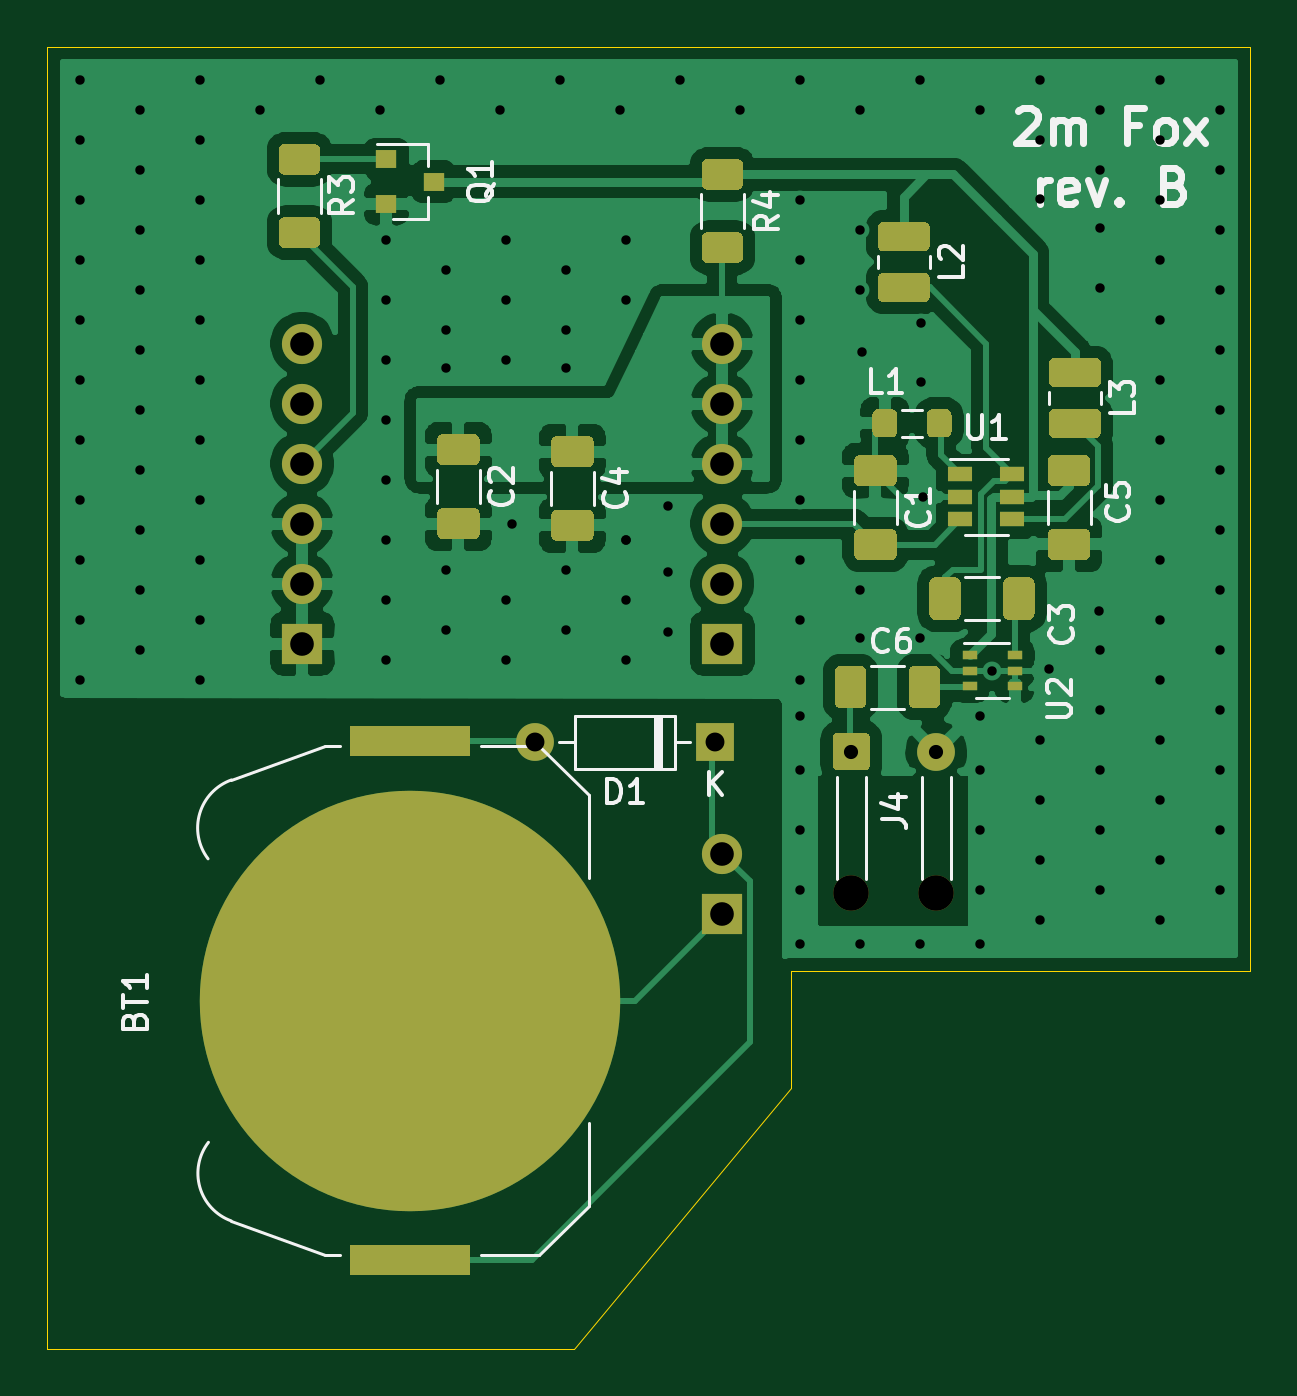
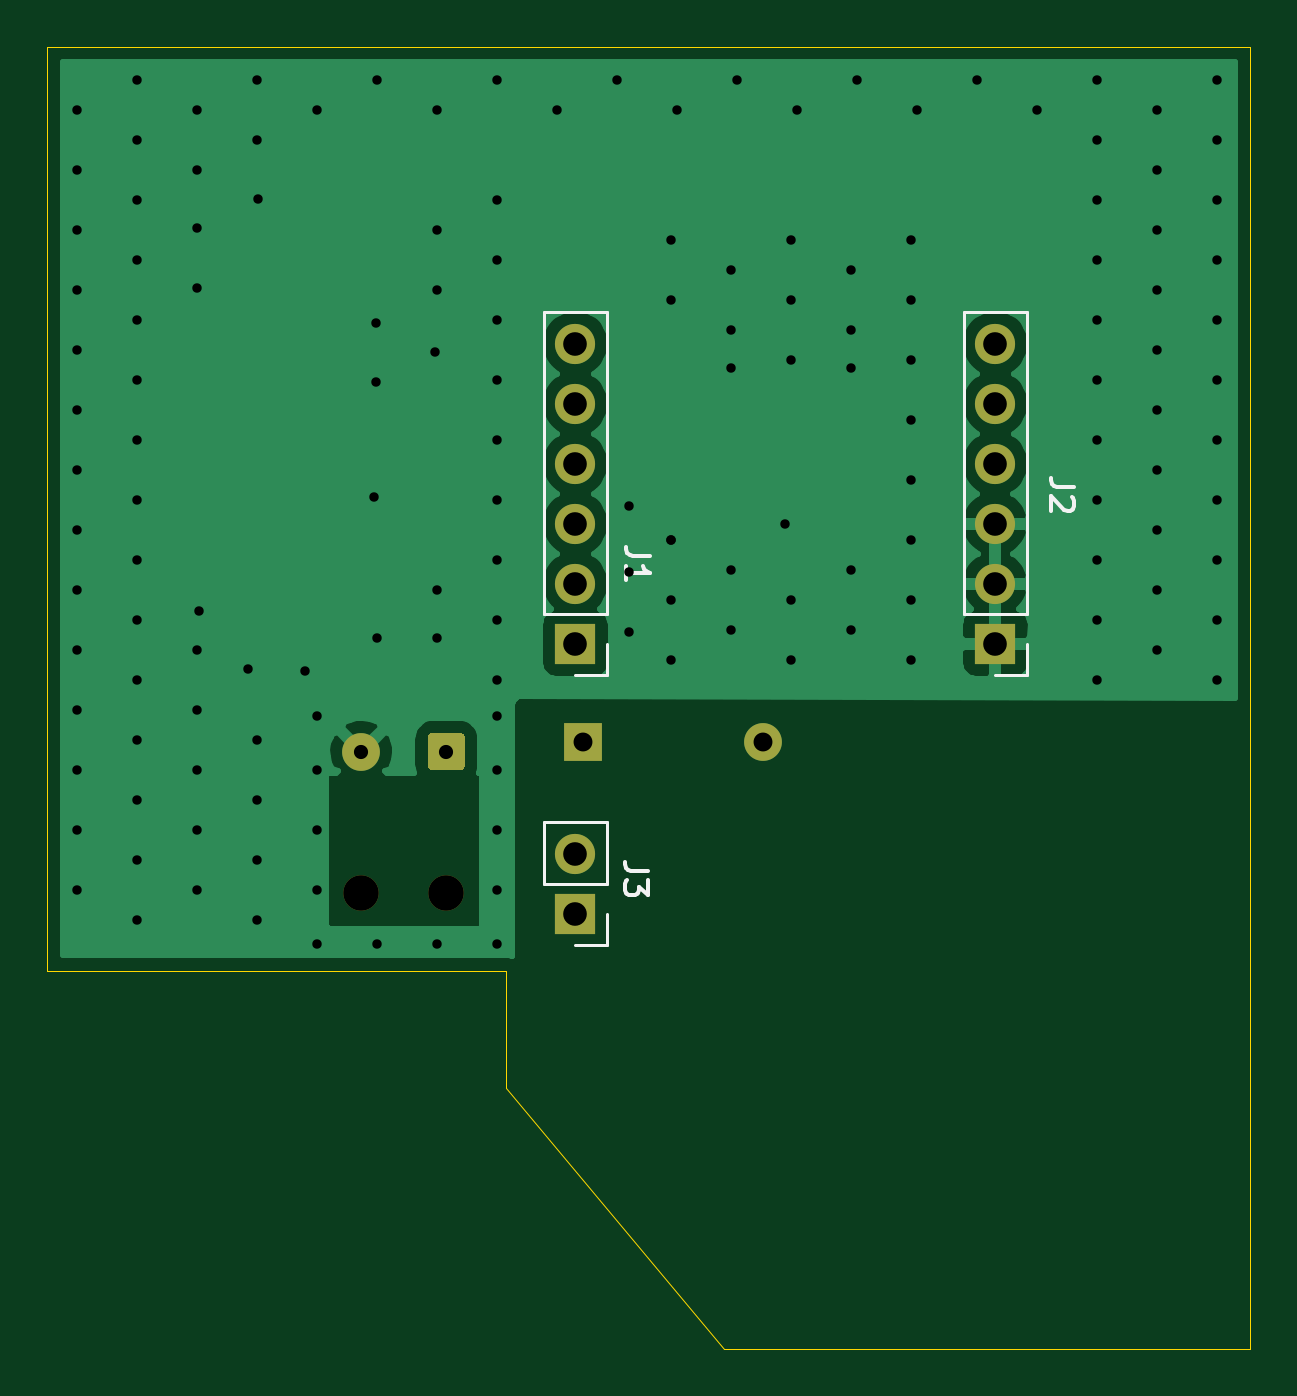
Circuit board: 11 layer files. Board 50.9 x 55.1 mm.
- bottom_copper: fox_hunt_2m_fm-B_Cu.gbr (31275 bytes)
- bottom_mask: fox_hunt_2m_fm-B_Mask.gbr (1596 bytes)
- paste: fox_hunt_2m_fm-B_Paste.gbr (465 bytes)
- bottom_silk: fox_hunt_2m_fm-B_SilkS.gbr (2822 bytes)
- outline: fox_hunt_2m_fm-Edge_Cuts.gbr (859 bytes)
- top_copper: fox_hunt_2m_fm-F_Cu.gbr (102785 bytes)
- top_mask: fox_hunt_2m_fm-F_Mask.gbr (10111 bytes)
- paste: fox_hunt_2m_fm-F_Paste.gbr (8929 bytes)
- top_silk: fox_hunt_2m_fm-F_SilkS.gbr (16659 bytes)
- drill: fox_hunt_2m_fm-NPTH.drl (313 bytes)
- drill: fox_hunt_2m_fm-PTH.drl (2451 bytes)

=== bottom_copper: fox_hunt_2m_fm-B_Cu.gbr (31275 bytes, source omitted) ===
=== bottom_mask: fox_hunt_2m_fm-B_Mask.gbr ===
%TF.GenerationSoftware,KiCad,Pcbnew,(5.1.9)-1*%
%TF.CreationDate,2021-05-28T16:26:46-04:00*%
%TF.ProjectId,fox_hunt_2m_fm,666f785f-6875-46e7-945f-326d5f666d2e,rev?*%
%TF.SameCoordinates,Original*%
%TF.FileFunction,Soldermask,Bot*%
%TF.FilePolarity,Negative*%
%FSLAX46Y46*%
G04 Gerber Fmt 4.6, Leading zero omitted, Abs format (unit mm)*
G04 Created by KiCad (PCBNEW (5.1.9)-1) date 2021-05-28 16:26:46*
%MOMM*%
%LPD*%
G01*
G04 APERTURE LIST*
%ADD10O,1.600000X1.600000*%
%ADD11R,1.600000X1.600000*%
%ADD12C,1.500000*%
%ADD13C,1.600000*%
%ADD14O,1.700000X1.700000*%
%ADD15R,1.700000X1.700000*%
G04 APERTURE END LIST*
D10*
%TO.C,D1*%
X139630000Y-136000000D03*
D11*
X147250000Y-136000000D03*
%TD*%
D12*
%TO.C,J4*%
X156635000Y-142398000D03*
X153035000Y-142398000D03*
D13*
X156635000Y-136398000D03*
G36*
G01*
X152235000Y-136948000D02*
X152235000Y-135848000D01*
G75*
G02*
X152485000Y-135598000I250000J0D01*
G01*
X153585000Y-135598000D01*
G75*
G02*
X153835000Y-135848000I0J-250000D01*
G01*
X153835000Y-136948000D01*
G75*
G02*
X153585000Y-137198000I-250000J0D01*
G01*
X152485000Y-137198000D01*
G75*
G02*
X152235000Y-136948000I0J250000D01*
G01*
G37*
%TD*%
D14*
%TO.C,J3*%
X147574000Y-140716000D03*
D15*
X147574000Y-143256000D03*
%TD*%
D14*
%TO.C,J2*%
X129794000Y-119126000D03*
X129794000Y-121666000D03*
X129794000Y-124206000D03*
X129794000Y-126746000D03*
X129794000Y-129286000D03*
D15*
X129794000Y-131826000D03*
%TD*%
D14*
%TO.C,J1*%
X147574000Y-119126000D03*
X147574000Y-121666000D03*
X147574000Y-124206000D03*
X147574000Y-126746000D03*
X147574000Y-129286000D03*
D15*
X147574000Y-131826000D03*
%TD*%
M02*

=== paste: fox_hunt_2m_fm-B_Paste.gbr ===
%TF.GenerationSoftware,KiCad,Pcbnew,(5.1.9)-1*%
%TF.CreationDate,2021-05-28T16:26:46-04:00*%
%TF.ProjectId,fox_hunt_2m_fm,666f785f-6875-46e7-945f-326d5f666d2e,rev?*%
%TF.SameCoordinates,Original*%
%TF.FileFunction,Paste,Bot*%
%TF.FilePolarity,Positive*%
%FSLAX46Y46*%
G04 Gerber Fmt 4.6, Leading zero omitted, Abs format (unit mm)*
G04 Created by KiCad (PCBNEW (5.1.9)-1) date 2021-05-28 16:26:46*
%MOMM*%
%LPD*%
G01*
G04 APERTURE LIST*
G04 APERTURE END LIST*
M02*

=== bottom_silk: fox_hunt_2m_fm-B_SilkS.gbr ===
%TF.GenerationSoftware,KiCad,Pcbnew,(5.1.9)-1*%
%TF.CreationDate,2021-05-28T16:26:46-04:00*%
%TF.ProjectId,fox_hunt_2m_fm,666f785f-6875-46e7-945f-326d5f666d2e,rev?*%
%TF.SameCoordinates,Original*%
%TF.FileFunction,Legend,Bot*%
%TF.FilePolarity,Positive*%
%FSLAX46Y46*%
G04 Gerber Fmt 4.6, Leading zero omitted, Abs format (unit mm)*
G04 Created by KiCad (PCBNEW (5.1.9)-1) date 2021-05-28 16:26:46*
%MOMM*%
%LPD*%
G01*
G04 APERTURE LIST*
%ADD10C,0.120000*%
%ADD11C,0.150000*%
G04 APERTURE END LIST*
D10*
%TO.C,J3*%
X146244000Y-144586000D02*
X147574000Y-144586000D01*
X146244000Y-143256000D02*
X146244000Y-144586000D01*
X146244000Y-141986000D02*
X148904000Y-141986000D01*
X148904000Y-141986000D02*
X148904000Y-139386000D01*
X146244000Y-141986000D02*
X146244000Y-139386000D01*
X146244000Y-139386000D02*
X148904000Y-139386000D01*
%TO.C,J2*%
X128464000Y-133156000D02*
X129794000Y-133156000D01*
X128464000Y-131826000D02*
X128464000Y-133156000D01*
X128464000Y-130556000D02*
X131124000Y-130556000D01*
X131124000Y-130556000D02*
X131124000Y-117796000D01*
X128464000Y-130556000D02*
X128464000Y-117796000D01*
X128464000Y-117796000D02*
X131124000Y-117796000D01*
%TO.C,J1*%
X146244000Y-133156000D02*
X147574000Y-133156000D01*
X146244000Y-131826000D02*
X146244000Y-133156000D01*
X146244000Y-130556000D02*
X148904000Y-130556000D01*
X148904000Y-130556000D02*
X148904000Y-117796000D01*
X146244000Y-130556000D02*
X146244000Y-117796000D01*
X146244000Y-117796000D02*
X148904000Y-117796000D01*
%TO.C,J3*%
D11*
X144486380Y-141462166D02*
X145200666Y-141462166D01*
X145343523Y-141414547D01*
X145438761Y-141319309D01*
X145486380Y-141176452D01*
X145486380Y-141081214D01*
X144486380Y-141843119D02*
X144486380Y-142462166D01*
X144867333Y-142128833D01*
X144867333Y-142271690D01*
X144914952Y-142366928D01*
X144962571Y-142414547D01*
X145057809Y-142462166D01*
X145295904Y-142462166D01*
X145391142Y-142414547D01*
X145438761Y-142366928D01*
X145486380Y-142271690D01*
X145486380Y-141985976D01*
X145438761Y-141890738D01*
X145391142Y-141843119D01*
%TO.C,J2*%
X126452380Y-125206166D02*
X127166666Y-125206166D01*
X127309523Y-125158547D01*
X127404761Y-125063309D01*
X127452380Y-124920452D01*
X127452380Y-124825214D01*
X126547619Y-125634738D02*
X126500000Y-125682357D01*
X126452380Y-125777595D01*
X126452380Y-126015690D01*
X126500000Y-126110928D01*
X126547619Y-126158547D01*
X126642857Y-126206166D01*
X126738095Y-126206166D01*
X126880952Y-126158547D01*
X127452380Y-125587119D01*
X127452380Y-126206166D01*
%TO.C,J1*%
X144422880Y-128127166D02*
X145137166Y-128127166D01*
X145280023Y-128079547D01*
X145375261Y-127984309D01*
X145422880Y-127841452D01*
X145422880Y-127746214D01*
X145422880Y-129127166D02*
X145422880Y-128555738D01*
X145422880Y-128841452D02*
X144422880Y-128841452D01*
X144565738Y-128746214D01*
X144660976Y-128650976D01*
X144708595Y-128555738D01*
%TD*%
M02*

=== outline: fox_hunt_2m_fm-Edge_Cuts.gbr ===
%TF.GenerationSoftware,KiCad,Pcbnew,(5.1.9)-1*%
%TF.CreationDate,2021-05-28T16:26:46-04:00*%
%TF.ProjectId,fox_hunt_2m_fm,666f785f-6875-46e7-945f-326d5f666d2e,rev?*%
%TF.SameCoordinates,Original*%
%TF.FileFunction,Profile,NP*%
%FSLAX46Y46*%
G04 Gerber Fmt 4.6, Leading zero omitted, Abs format (unit mm)*
G04 Created by KiCad (PCBNEW (5.1.9)-1) date 2021-05-28 16:26:46*
%MOMM*%
%LPD*%
G01*
G04 APERTURE LIST*
%TA.AperFunction,Profile*%
%ADD10C,0.050000*%
%TD*%
G04 APERTURE END LIST*
D10*
X150495000Y-145669000D02*
X150495000Y-150622000D01*
X150495000Y-145669000D02*
X169926000Y-145669000D01*
X141287500Y-161671000D02*
X118999000Y-161671000D01*
X118999000Y-161671000D02*
X118999000Y-106553000D01*
X150495000Y-150622000D02*
X141287500Y-161671000D01*
X169926000Y-106553000D02*
X169926000Y-145669000D01*
X118999000Y-106553000D02*
X169926000Y-106553000D01*
M02*

=== top_copper: fox_hunt_2m_fm-F_Cu.gbr (102785 bytes, source omitted) ===
=== top_mask: fox_hunt_2m_fm-F_Mask.gbr (10111 bytes, source omitted) ===
=== paste: fox_hunt_2m_fm-F_Paste.gbr (8929 bytes, source omitted) ===
=== top_silk: fox_hunt_2m_fm-F_SilkS.gbr (16659 bytes, source omitted) ===
=== drill: fox_hunt_2m_fm-NPTH.drl ===
M48
; DRILL file {KiCad (5.1.9)-1} date 05/28/21 16:26:49
; FORMAT={-:-/ absolute / inch / decimal}
; #@! TF.CreationDate,2021-05-28T16:26:49-04:00
; #@! TF.GenerationSoftware,Kicad,Pcbnew,(5.1.9)-1
; #@! TF.FileFunction,NonPlated,1,2,NPTH
FMAT,2
INCH
T1C0.0591
%
G90
G05
T1
X6.025Y-5.6062
X6.1667Y-5.6062
T0
M30

=== drill: fox_hunt_2m_fm-PTH.drl ===
M48
; DRILL file {KiCad (5.1.9)-1} date 05/28/21 16:26:49
; FORMAT={-:-/ absolute / inch / decimal}
; #@! TF.CreationDate,2021-05-28T16:26:49-04:00
; #@! TF.GenerationSoftware,Kicad,Pcbnew,(5.1.9)-1
; #@! TF.FileFunction,Plated,1,2,PTH
FMAT,2
INCH
T1C0.0157
T2C0.0236
T3C0.0315
T4C0.0394
%
G90
G05
T1
X4.74Y-4.25
X4.74Y-4.35
X4.74Y-4.45
X4.74Y-4.55
X4.74Y-4.65
X4.74Y-4.75
X4.74Y-4.85
X4.74Y-4.95
X4.74Y-5.05
X4.74Y-5.15
X4.74Y-5.25
X4.84Y-4.3
X4.84Y-4.4
X4.84Y-4.5
X4.84Y-4.6
X4.84Y-4.7
X4.84Y-4.8
X4.84Y-4.9
X4.84Y-5.0
X4.84Y-5.1
X4.84Y-5.2
X4.94Y-4.25
X4.94Y-4.35
X4.94Y-4.45
X4.94Y-4.55
X4.94Y-4.65
X4.94Y-4.75
X4.94Y-4.85
X4.94Y-4.95
X4.94Y-5.05
X4.94Y-5.15
X4.94Y-5.25
X5.04Y-4.3
X5.14Y-4.25
X5.24Y-4.3
X5.25Y-4.5175
X5.25Y-4.6175
X5.25Y-4.7175
X5.25Y-4.8175
X5.25Y-4.9175
X5.25Y-5.0175
X5.25Y-5.1175
X5.25Y-5.2175
X5.34Y-4.25
X5.35Y-4.5675
X5.35Y-4.6675
X5.35Y-4.73
X5.35Y-5.0675
X5.35Y-5.1675
X5.44Y-4.3
X5.45Y-4.5175
X5.45Y-4.6175
X5.45Y-4.7175
X5.45Y-5.1175
X5.45Y-5.2175
X5.46Y-4.99
X5.54Y-4.25
X5.55Y-4.5675
X5.55Y-4.6675
X5.55Y-4.73
X5.55Y-5.0675
X5.55Y-5.1675
X5.64Y-4.3
X5.65Y-4.5175
X5.65Y-4.6175
X5.65Y-5.0175
X5.65Y-5.0175
X5.65Y-5.1175
X5.65Y-5.2175
X5.72Y-4.96
X5.72Y-5.07
X5.72Y-5.17
X5.74Y-4.25
X5.84Y-4.3
X5.94Y-4.25
X5.94Y-4.45
X5.94Y-4.55
X5.94Y-4.65
X5.94Y-4.75
X5.94Y-4.85
X5.94Y-4.95
X5.94Y-5.05
X5.94Y-5.15
X5.94Y-5.25
X5.94Y-5.31
X5.94Y-5.4
X5.94Y-5.5
X5.94Y-5.6
X5.94Y-5.69
X6.04Y-4.3
X6.04Y-4.5
X6.04Y-4.6
X6.04Y-5.1
X6.04Y-5.18
X6.04Y-5.69
X6.0433Y-4.7047
X6.14Y-4.25
X6.14Y-5.18
X6.14Y-5.69
X6.1417Y-4.6555
X6.1417Y-4.7539
X6.145Y-4.945
X6.24Y-4.3
X6.24Y-5.31
X6.24Y-5.4
X6.24Y-5.5
X6.24Y-5.6
X6.24Y-5.69
X6.26Y-5.235
X6.3386Y-4.4488
X6.34Y-4.25
X6.34Y-4.35
X6.34Y-5.35
X6.34Y-5.45
X6.34Y-5.55
X6.34Y-5.65
X6.355Y-5.2325
X6.4375Y-5.135
X6.44Y-4.3
X6.44Y-4.4
X6.44Y-4.498
X6.44Y-4.5965
X6.44Y-5.2
X6.44Y-5.3
X6.44Y-5.4
X6.44Y-5.5
X6.44Y-5.6
X6.54Y-4.25
X6.54Y-4.35
X6.54Y-4.45
X6.54Y-4.55
X6.54Y-4.65
X6.54Y-4.75
X6.54Y-4.85
X6.54Y-4.95
X6.54Y-5.05
X6.54Y-5.15
X6.54Y-5.25
X6.54Y-5.35
X6.54Y-5.45
X6.54Y-5.55
X6.54Y-5.65
X6.64Y-4.3
X6.64Y-4.4
X6.64Y-4.5
X6.64Y-4.6
X6.64Y-4.7
X6.64Y-4.8
X6.64Y-4.9
X6.64Y-5.0
X6.64Y-5.1
X6.64Y-5.2
X6.64Y-5.3
X6.64Y-5.4
X6.64Y-5.5
X6.64Y-5.6
T2
X6.025Y-5.37
X6.1667Y-5.37
T3
X5.4972Y-5.3543
X5.7972Y-5.3543
T4
X5.11Y-4.69
X5.11Y-4.79
X5.11Y-4.89
X5.11Y-4.99
X5.11Y-5.09
X5.11Y-5.19
X5.81Y-4.69
X5.81Y-4.79
X5.81Y-4.89
X5.81Y-4.99
X5.81Y-5.09
X5.81Y-5.19
X5.81Y-5.54
X5.81Y-5.64
T0
M30
